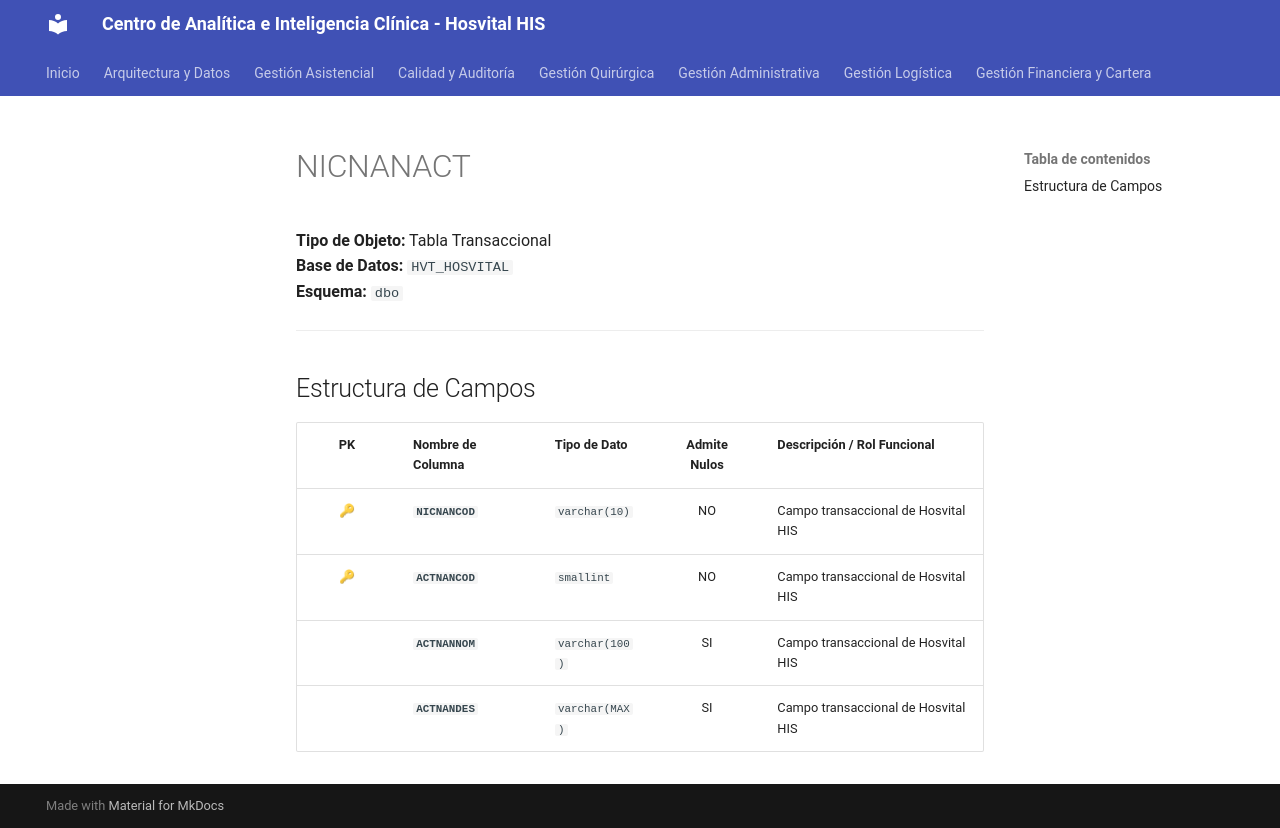

repository: SoporteSaludtech/superset-docs · page: diccionario-general/NICNANACT/index.html · generator: mkdocs

# NICNANACT

**Tipo de Objeto:** Tabla Transaccional  
**Base de Datos:** `HVT_HOSVITAL`  
**Esquema:** `dbo`

---

## Estructura de Campos

| PK | Nombre de Columna | Tipo de Dato | Admite Nulos | Descripción / Rol Funcional |
| :-: | :--- | :--- | :-: | :--- |
| 🔑 | **`NICNANCOD`** | `varchar(10)` | NO | Campo transaccional de Hosvital HIS |
| 🔑 | **`ACTNANCOD`** | `smallint` | NO | Campo transaccional de Hosvital HIS |
|  | **`ACTNANNOM`** | `varchar(100)` | SI | Campo transaccional de Hosvital HIS |
|  | **`ACTNANDES`** | `varchar(MAX)` | SI | Campo transaccional de Hosvital HIS |
